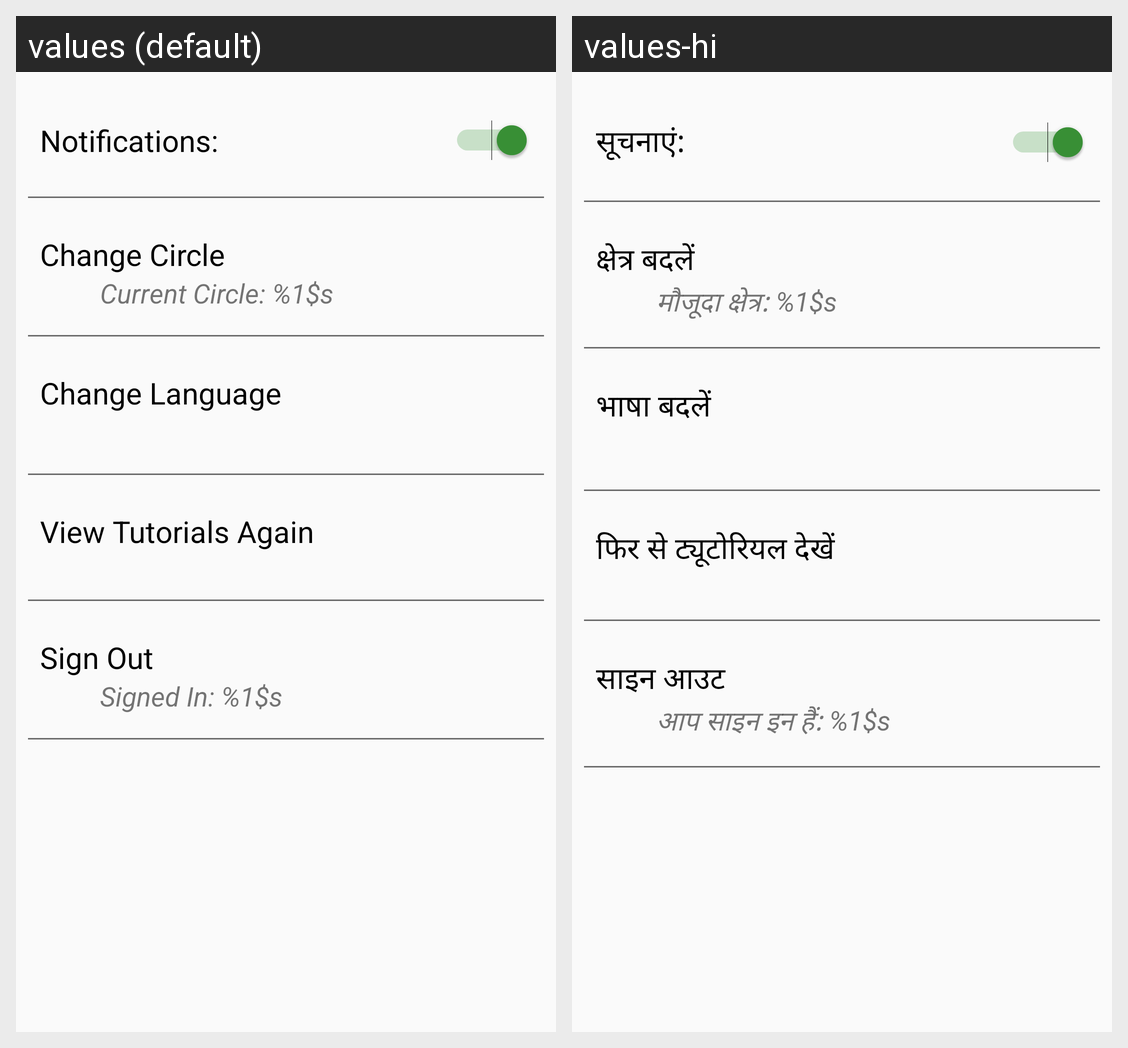

Strings drawn on this Android screen and how each of the app's shown locales translates them:
Android screen res/layout/fragment_settings.xml rendered under 2 locales, left to right: values (default), values-hi. Device: Nexus 5 (rendered at 1080×1920; each locale shown at half size, 540×960, under a caption strip naming it); theme AppTheme.
Strings drawn on this screen, with the default value and each locale's value (text and hints the layout hard-codes, and strings that could not be matched under every locale, appear in the picture but are not listed):

notifications
  values: Notifications:
  values-hi: सूचनाएं:

change_circle
  values: Change Circle
  values-hi: क्षेत्र बदलें

current_circle
  values: Current Circle: %1$s
  values-hi: मौजूदा क्षेत्र: %1$s

change_language
  values: Change Language
  values-hi: भाषा बदलें

view_tutorials_again
  values: View Tutorials Again
  values-hi: फिर से ट्यूटोरियल देखें

sign_out
  values: Sign Out
  values-hi: साइन आउट

signed_in
  values: Signed In: %1$s
  values-hi: आप साइन इन हैं: %1$s
